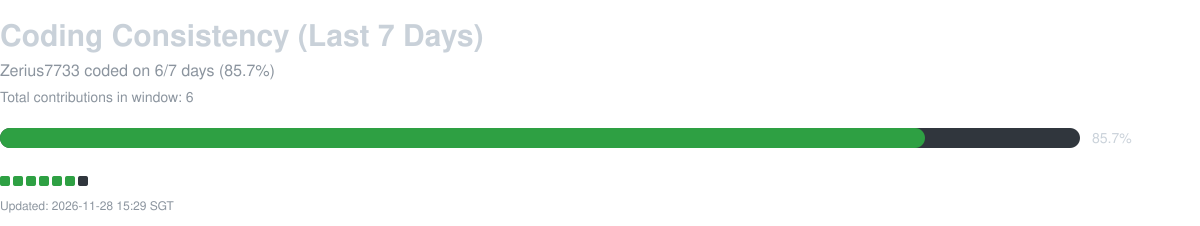

Data behind this chart, as committed beside it:
date, contribution_count
2026-11-22, 1
2026-11-23, 1
2026-11-24, 1
2026-11-25, 1
2026-11-26, 1
2026-11-27, 1
2026-11-28, 0
